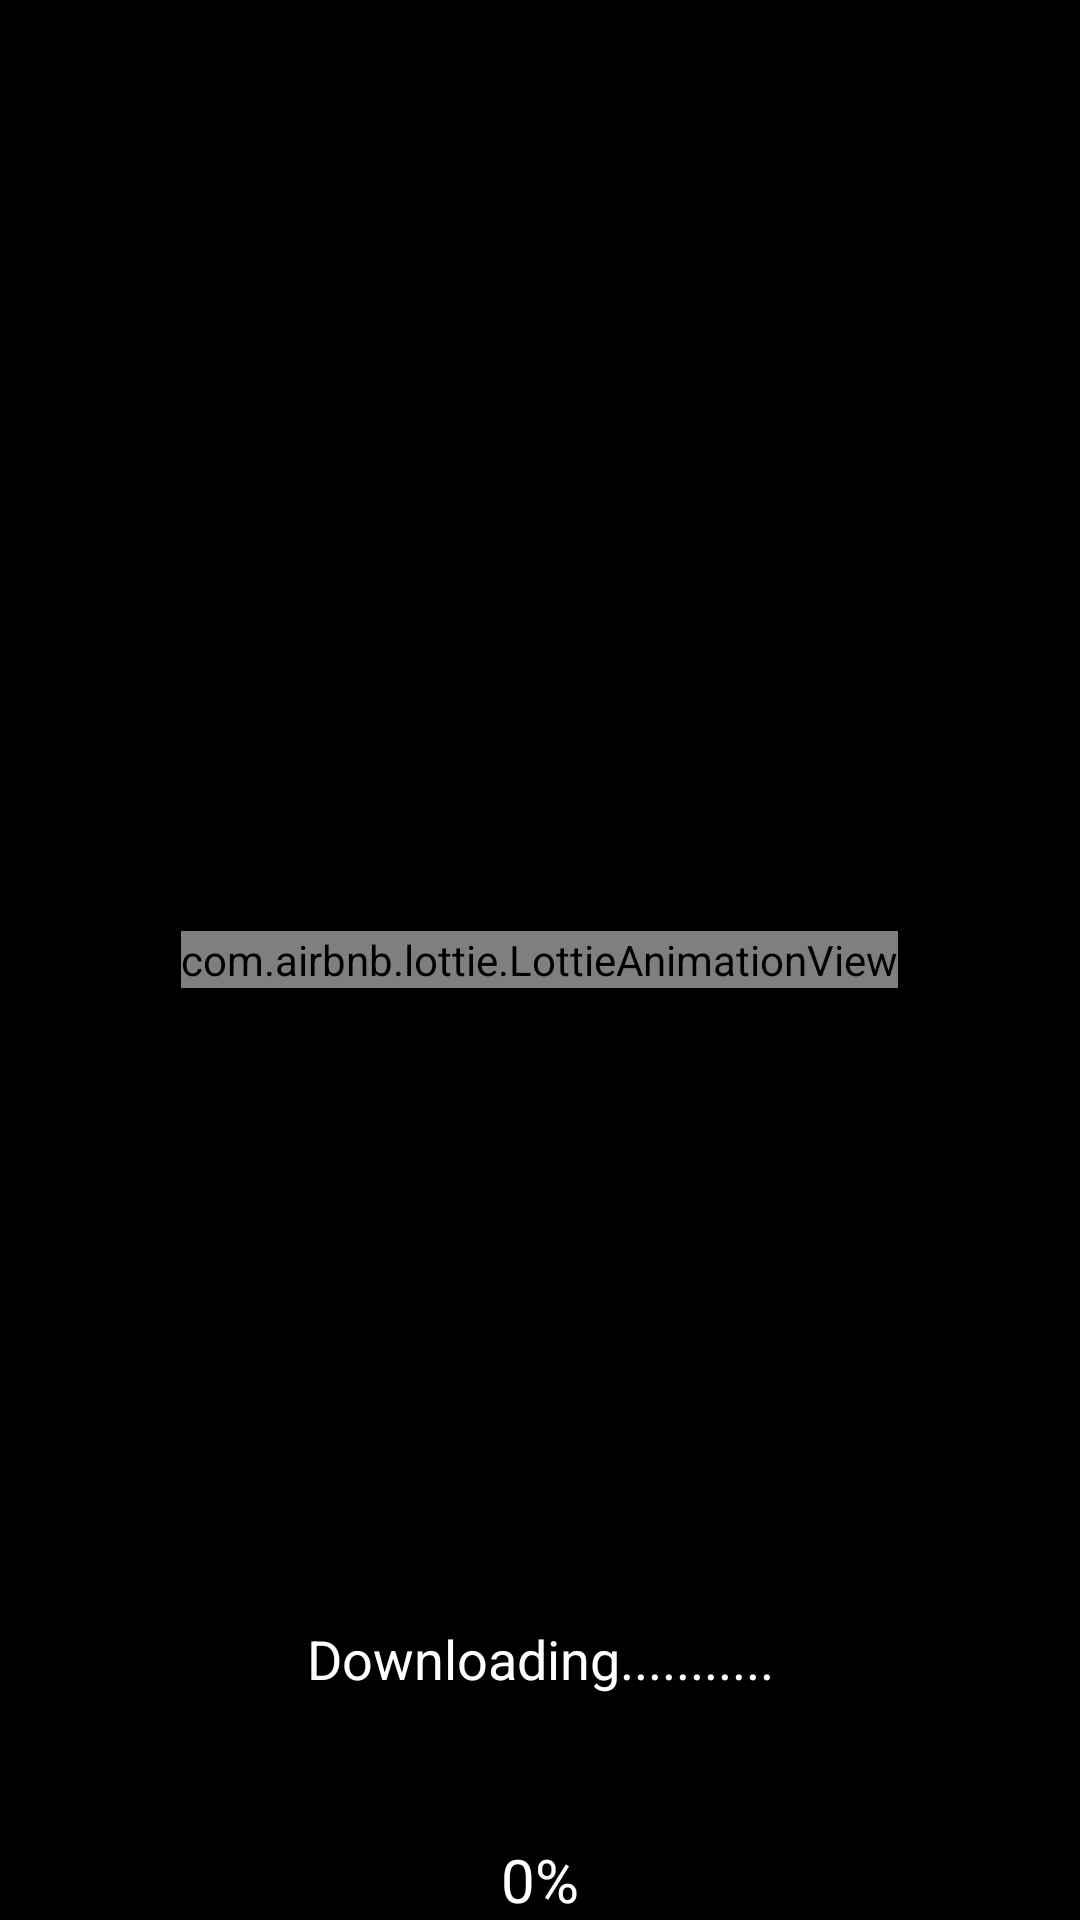

Write the Android layout XML for this screen, with the resource values it uses.
<!-- AndroidManifest.xml: application theme AppTheme -->
<!-- res/layout/downloadview.xml -->
<?xml version="1.0" encoding="utf-8"?>
<RelativeLayout xmlns:android="http://schemas.android.com/apk/res/android"
    xmlns:app="http://schemas.android.com/apk/res-auto"
    android:layout_width="match_parent"
    android:layout_height="wrap_content"
    android:background="@color/colorPrimaryDark"
    android:layout_margin="12dp"
    android:orientation="vertical">

    <com.airbnb.lottie.LottieAnimationView
        android:id="@+id/animation_view"
        android:layout_width="wrap_content"
        android:layout_height="wrap_content"
        android:layout_centerInParent="true"
        android:layout_gravity="center"
        app:lottie_autoPlay="true"
        app:lottie_loop="true"
        app:lottie_rawRes="@raw/loading" />

    <LinearLayout
        android:layout_width="match_parent"
        android:layout_height="wrap_content"
        android:layout_alignParentBottom="true"
        android:orientation="vertical"
        android:layout_gravity="center">
        <TextView
            android:layout_width="match_parent"
            android:layout_height="wrap_content"
            android:textColor="@color/white"
            android:padding="32dp"
            android:id="@+id/text"
            android:text="@string/downloading"
            android:textAlignment="center"
            android:textSize="18sp" />

        <ProgressBar
            android:id="@+id/progress"
            style="?android:attr/progressBarStyleHorizontal"
            android:layout_width="150dp"
            android:layout_height="wrap_content"
            android:layout_gravity="center"
            android:progress="0"
            />
        <TextView
            android:layout_width="wrap_content"
            android:layout_height="wrap_content"
            android:text="@string/_0"
            android:layout_gravity="center"
            android:textColor="@color/white"
            android:textSize="20sp"
            android:id="@+id/downloadTotal"
            />


    </LinearLayout>




</RelativeLayout>
<!-- resources referenced by this layout -->
<resources>
  <color name="colorPrimaryDark">#000000</color>
  <color name="white">#ffffff</color>
  <string name="_0">0%</string>
  <string name="downloading">Downloading...........</string>
  <style name="AppTheme" parent="Theme.AppCompat.Light.NoActionBar">
          
          <item name="colorPrimary">@color/colorPrimary</item>
          <item name="colorPrimaryDark">@color/colorPrimaryDark</item>
          <item name="colorAccent">@color/colorAccent</item>
      </style>
  <color name="colorPrimary">#FFFFFF</color>
  <color name="colorAccent">#FF0000</color>
</resources>
